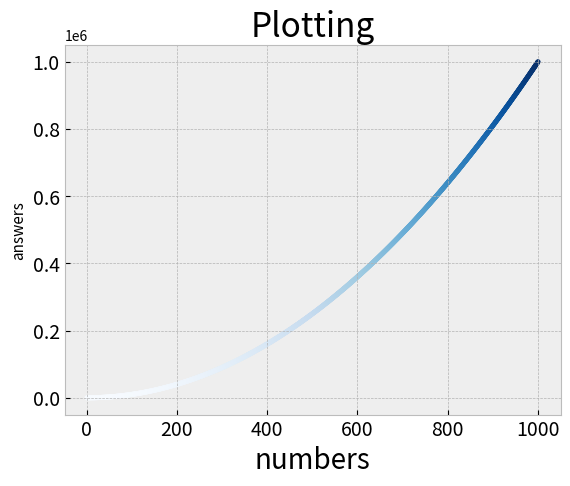

Here is the Python script that generated this plot:
import matplotlib.pyplot as plt

x_values = range(1,1001)
y_values = [x**2 for x in x_values]


plt.style.use('bmh')
fig,ax = plt.subplots()
ax.scatter(x_values,y_values,c=y_values, cmap=plt.cm.Blues, s=10) # o to 1 only

ax.set_title ("Plotting",fontsize = 24)
ax.set_xlabel("numbers",fontsize = 20)
ax.set_ylabel("answers",fontsize = 11)
ax.tick_params(axis = "both", which = "major", labelsize = 14)
ax.axis=([0,1100,0,110000])
plt.show()
#plt.savefig('squares_plot.png', bbox_inches='tight')